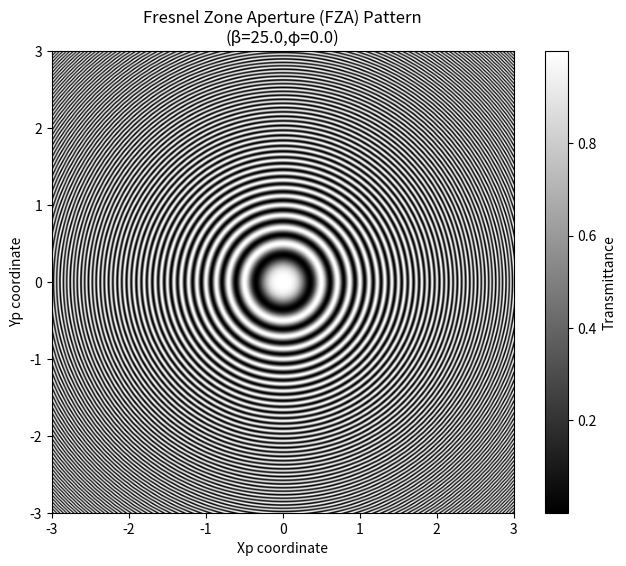

This figure's Python source:
import numpy as np
import matplotlib.pyplot as plt

# FZAのパラメータと描画範囲を設定
# 画像のサイズ
image_size=512

# 空間座標の範囲
grid_range=3.0

# FZAのパラメータ
beta=25.0
phi=0*np.pi # FZAの初期位相
d=5.0 # FZAからセンサまでの距離(mm)
z=280.0 # 被写体からFZAまでの距離

# 座標グリッドを作成
x=np.linspace(-grid_range,grid_range,image_size)
y=np.linspace(-grid_range,grid_range,image_size)

# 1次元配列から２次元の座標を作成
Xp,Yp=np.meshgrid(x,y)

# FZAの透過率を計算(512*512)
transmittance=0.5*(1+np.cos(beta*(Xp**2+Yp**2)-phi))

# 計算結果を画像として表示
plt.figure(figsize=(8,6))
# 2次元配列を画像として表示(data,color,extent=[x_min,x_max,y_min,y_max])
plt.imshow(transmittance, cmap='gray', extent=[-grid_range, grid_range, -grid_range, grid_range])

# カラーバー、タイトル、軸ラベルを付与
plt.colorbar(label='Transmittance')
plt.title(f'Fresnel Zone Aperture (FZA) Pattern\n(β={beta},φ={phi})')
plt.xlabel('Xp coordinate')
plt.ylabel('Yp coordinate')
# グリッド線は表示しない
plt.grid(False)

# 画像をファイルに保存
plt.savefig('fza_pattern_0.png')
# 画面にプロットを表示
plt.show()